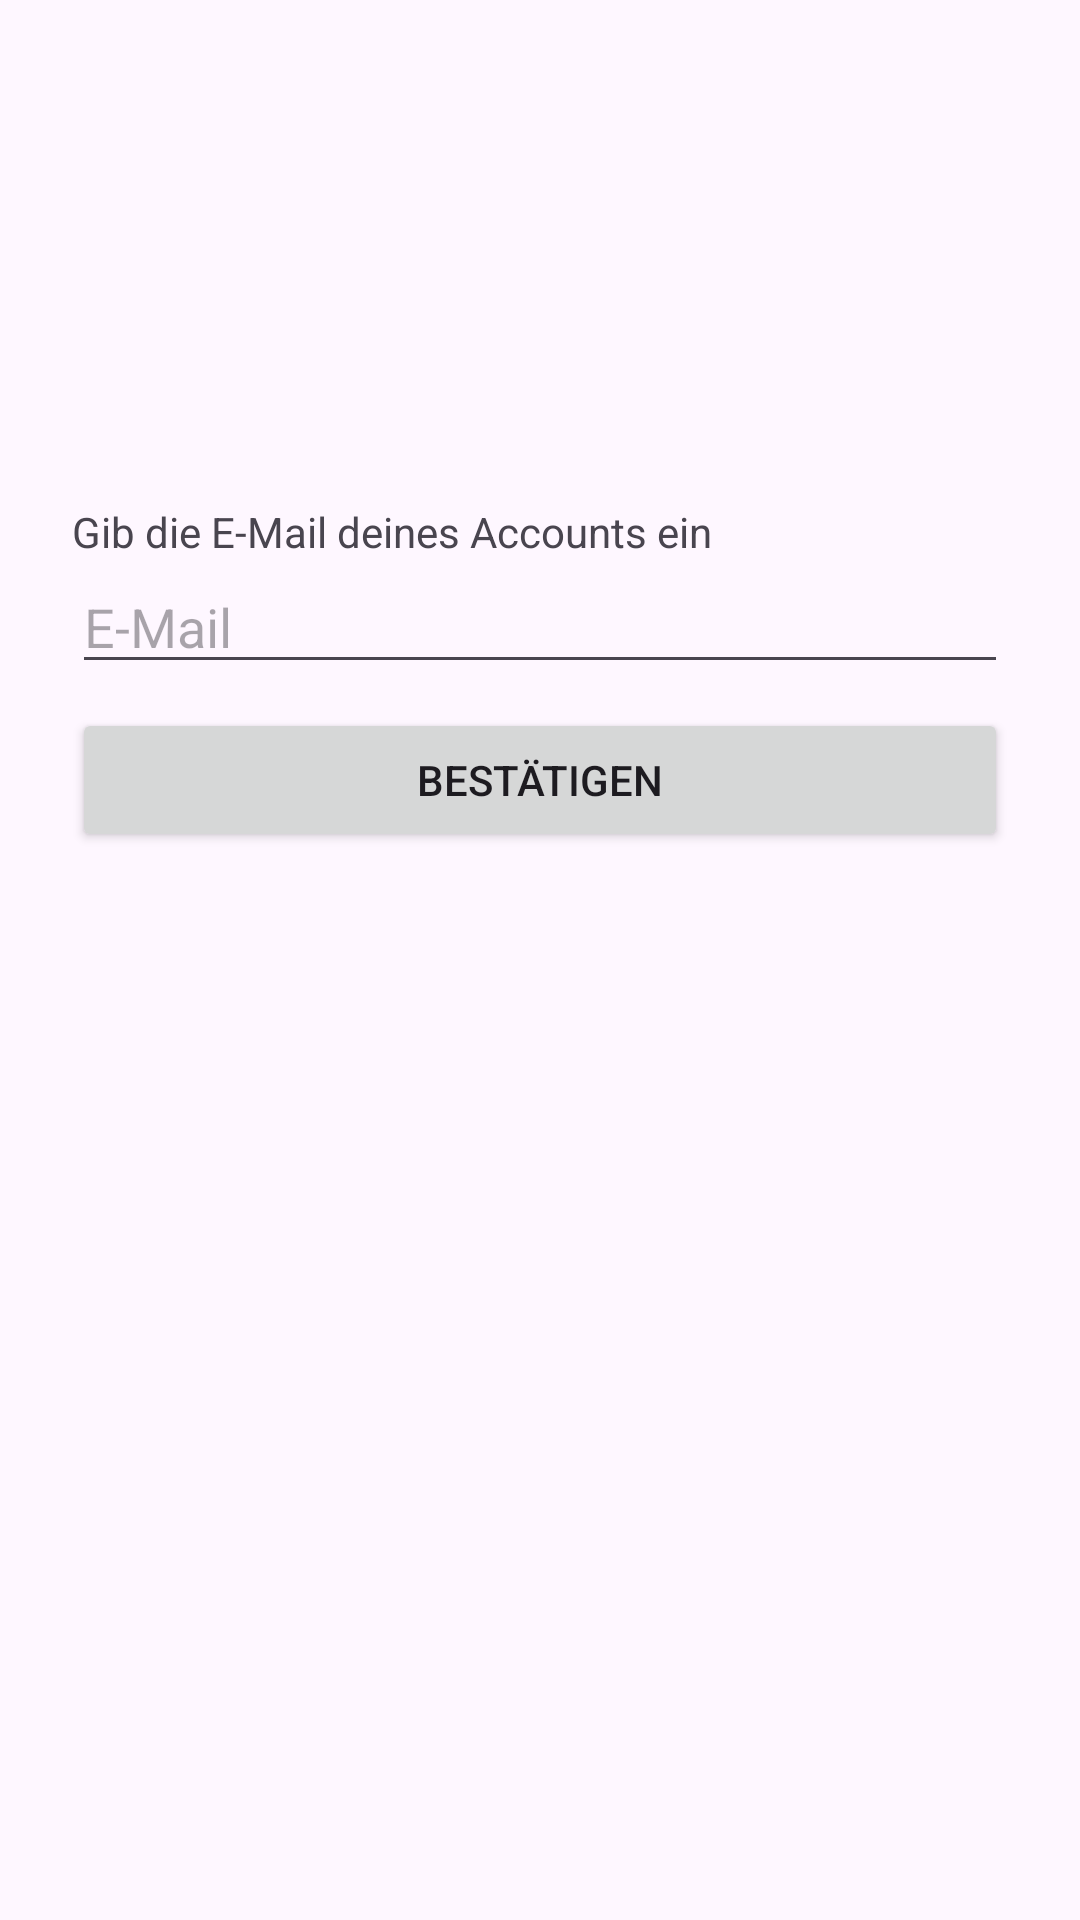

Layout XML and referenced resources for this Android screen:
<!-- AndroidManifest.xml: application theme Theme.CloudDeclutter -->
<!-- res/layout/fragment_forgot_pwd.xml -->
<?xml version="1.0" encoding="utf-8"?>
<androidx.constraintlayout.widget.ConstraintLayout xmlns:android="http://schemas.android.com/apk/res/android"
    xmlns:app="http://schemas.android.com/apk/res-auto"
    xmlns:tools="http://schemas.android.com/tools"
    android:layout_width="match_parent"
    android:layout_height="match_parent">

    <androidx.constraintlayout.widget.ConstraintLayout
        android:layout_width="match_parent"
        android:layout_height="wrap_content"
        android:paddingHorizontal="24dp"
        app:layout_constraintBottom_toBottomOf="parent"
        app:layout_constraintTop_toTopOf="parent"
        app:layout_constraintVertical_bias="0.32">

        <EditText
            android:id="@+id/etFpwdEmail"
            android:layout_width="0dp"
            android:layout_height="wrap_content"
            android:ems="10"
            android:hint="@string/loginEmailHint"
            android:imeOptions="actionNext"
            android:inputType="textEmailAddress"
            app:layout_constraintEnd_toEndOf="parent"
            app:layout_constraintStart_toStartOf="parent"
            app:layout_constraintTop_toBottomOf="@+id/textView16" />

        <Button
            android:id="@+id/btFpwdConfirm"
            android:layout_width="0dp"
            android:layout_height="wrap_content"
            android:layout_marginTop="8dp"
            android:text="@string/loginFpwdSendMail"
            app:layout_constraintEnd_toEndOf="parent"
            app:layout_constraintStart_toStartOf="parent"
            app:layout_constraintTop_toBottomOf="@+id/etFpwdEmail" />

        <TextView
            android:id="@+id/textView16"
            android:layout_width="wrap_content"
            android:layout_height="wrap_content"
            android:text="@string/loginFpwdDescription1"
            app:layout_constraintStart_toStartOf="parent"
            app:layout_constraintTop_toTopOf="parent" />
    </androidx.constraintlayout.widget.ConstraintLayout>

</androidx.constraintlayout.widget.ConstraintLayout>
<!-- resources referenced by this layout -->
<resources>
  <string name="loginEmailHint">E-Mail</string>
  <string name="loginFpwdDescription1">Gib die E-Mail deines Accounts ein</string>
  <string name="loginFpwdSendMail">Bestätigen</string>
  <style name="Theme.CloudDeclutter" parent="Base.Theme.CloudDeclutter" />
  <style name="Base.Theme.CloudDeclutter" parent="Theme.Material3.DayNight.NoActionBar">
          
          <item name="colorPrimary">@color/koenigsblau</item>
      </style>
  <color name="koenigsblau">#5271ff</color>
</resources>
